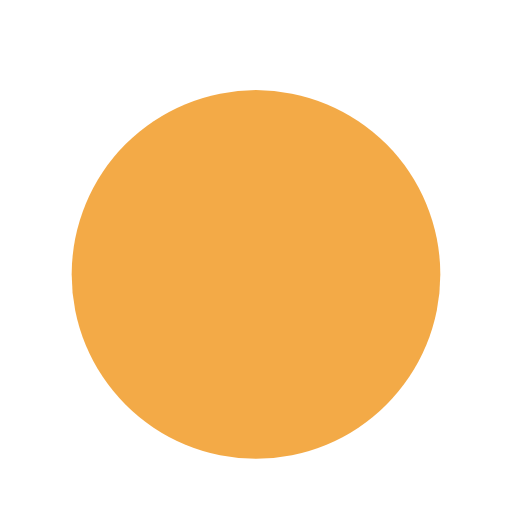
t = 0.00 s
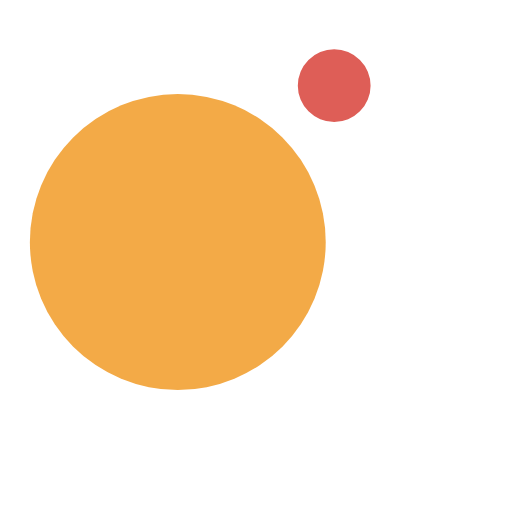
t = 0.13 s
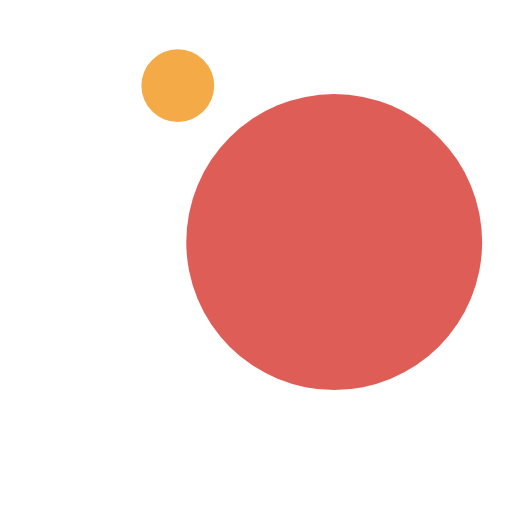
t = 0.38 s
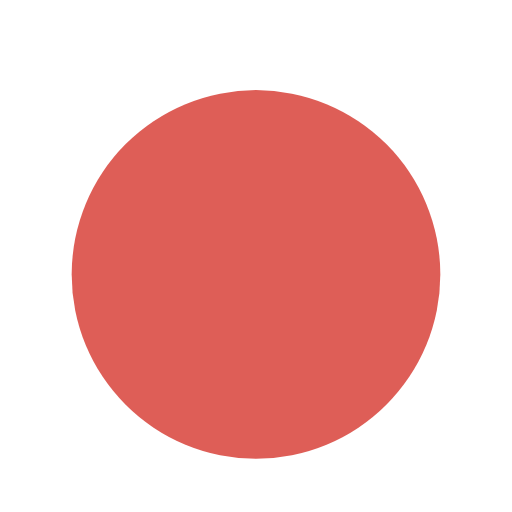
t = 0.50 s
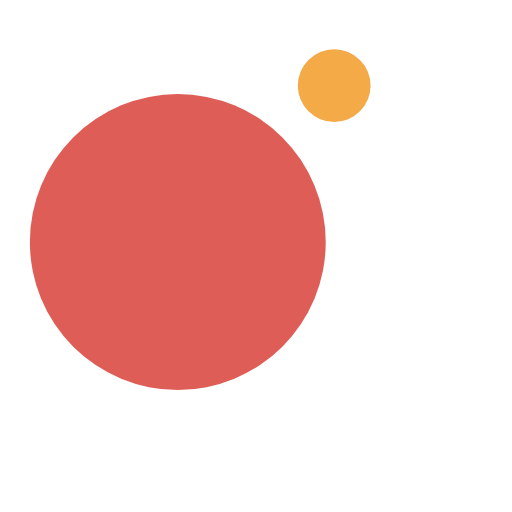
t = 0.63 s
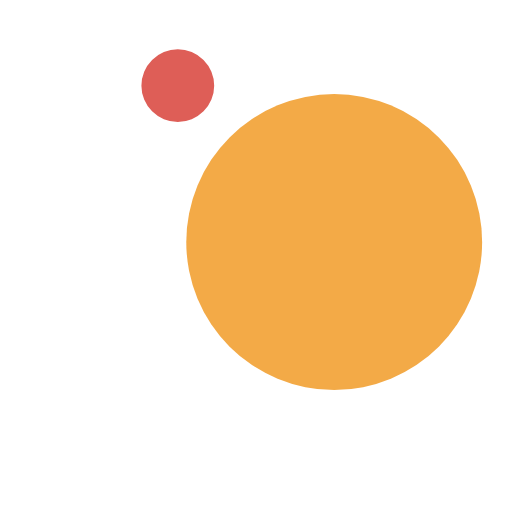
t = 0.88 s

The animated SVG that drew these frames (rendered in a browser with its animation timeline set to each time). Animation: 4 SMIL elements (animate=2,animateTransform=2); one cycle of 1.00 s, repeats indefinitely.

<?xml version="1.0" encoding="utf-8"?>
<svg xmlns="http://www.w3.org/2000/svg" xmlns:xlink="http://www.w3.org/1999/xlink" style="margin: auto; background: rgba(0, 0, 0, 0) none repeat scroll 0% 0%; display: block; shape-rendering: auto;" width="191px" height="191px" viewBox="0 0 100 100" preserveAspectRatio="xMidYMid">
<g transform="translate(0 -18)">
  <circle cx="50" cy="28.400000000000002" r="10" fill="#de5e57">
    <animateTransform attributeName="transform" type="rotate" dur="1s" repeatCount="indefinite" keyTimes="0;1" values="0 50 50;360 50 50"></animateTransform>
    <animate attributeName="r" dur="1s" repeatCount="indefinite" calcMode="spline" keyTimes="0;0.5;1" values="0;36;0" keySplines="0.2 0 0.8 1;0.2 0 0.8 1"></animate>
  </circle>
  <circle cx="50" cy="28.400000000000002" r="10" fill="#f3aa47">
    <animateTransform attributeName="transform" type="rotate" dur="1s" repeatCount="indefinite" keyTimes="0;1" values="180 50 50;540 50 50"></animateTransform>
    <animate attributeName="r" dur="1s" repeatCount="indefinite" calcMode="spline" keyTimes="0;0.5;1" values="36;0;36" keySplines="0.2 0 0.8 1;0.2 0 0.8 1"></animate>
  </circle>
</g>
<!-- [ldio] generated by https://loading.io/ --></svg>
